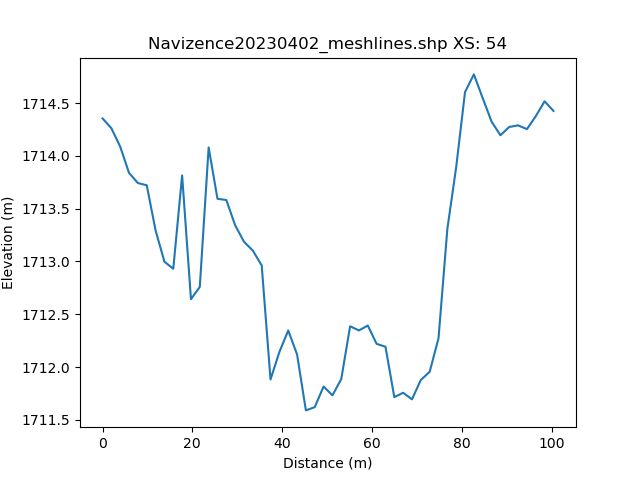

The data file committed next to this chart (first rows):
, h_distance, Elevation
0, 0.0, 1714
1, 0.9942, 1714
2, 1.988, 1714
3, 2.982, 1714
4, 3.977, 1714
5, 4.971, 1714
6, 5.965, 1714
7, 6.959, 1714
8, 7.953, 1714
9, 8.947, 1714
10, 9.942, 1714
11, 10.94, 1714
12, 11.93, 1713
13, 12.92, 1713
14, 13.92, 1713
15, 14.91, 1713
16, 15.91, 1713
17, 16.9, 1713
18, 17.89, 1714
19, 18.89, 1713
20, 19.88, 1713
21, 20.88, 1713
22, 21.87, 1713
23, 22.87, 1714
24, 23.86, 1714
25, 24.85, 1714
26, 25.85, 1714
27, 26.84, 1714
28, 27.84, 1713
29, 28.83, 1713
30, 29.82, 1713
31, 30.82, 1713
32, 31.81, 1713
33, 32.81, 1713
34, 33.8, 1713
35, 34.8, 1713
36, 35.79, 1712
37, 36.78, 1712
38, 37.78, 1712
39, 38.77, 1712
40, 39.77, 1712
41, 40.76, 1712
42, 41.75, 1712
43, 42.75, 1712
44, 43.74, 1712
45, 44.74, 1712
46, 45.73, 1712
47, 46.73, 1712
48, 47.72, 1712
49, 48.71, 1712
50, 49.71, 1712
51, 50.7, 1712
52, 51.7, 1712
53, 52.69, 1712
54, 53.68, 1712
55, 54.68, 1712
56, 55.67, 1712
57, 56.67, 1712
58, 57.66, 1712
59, 58.66, 1712
... 42 more rows
